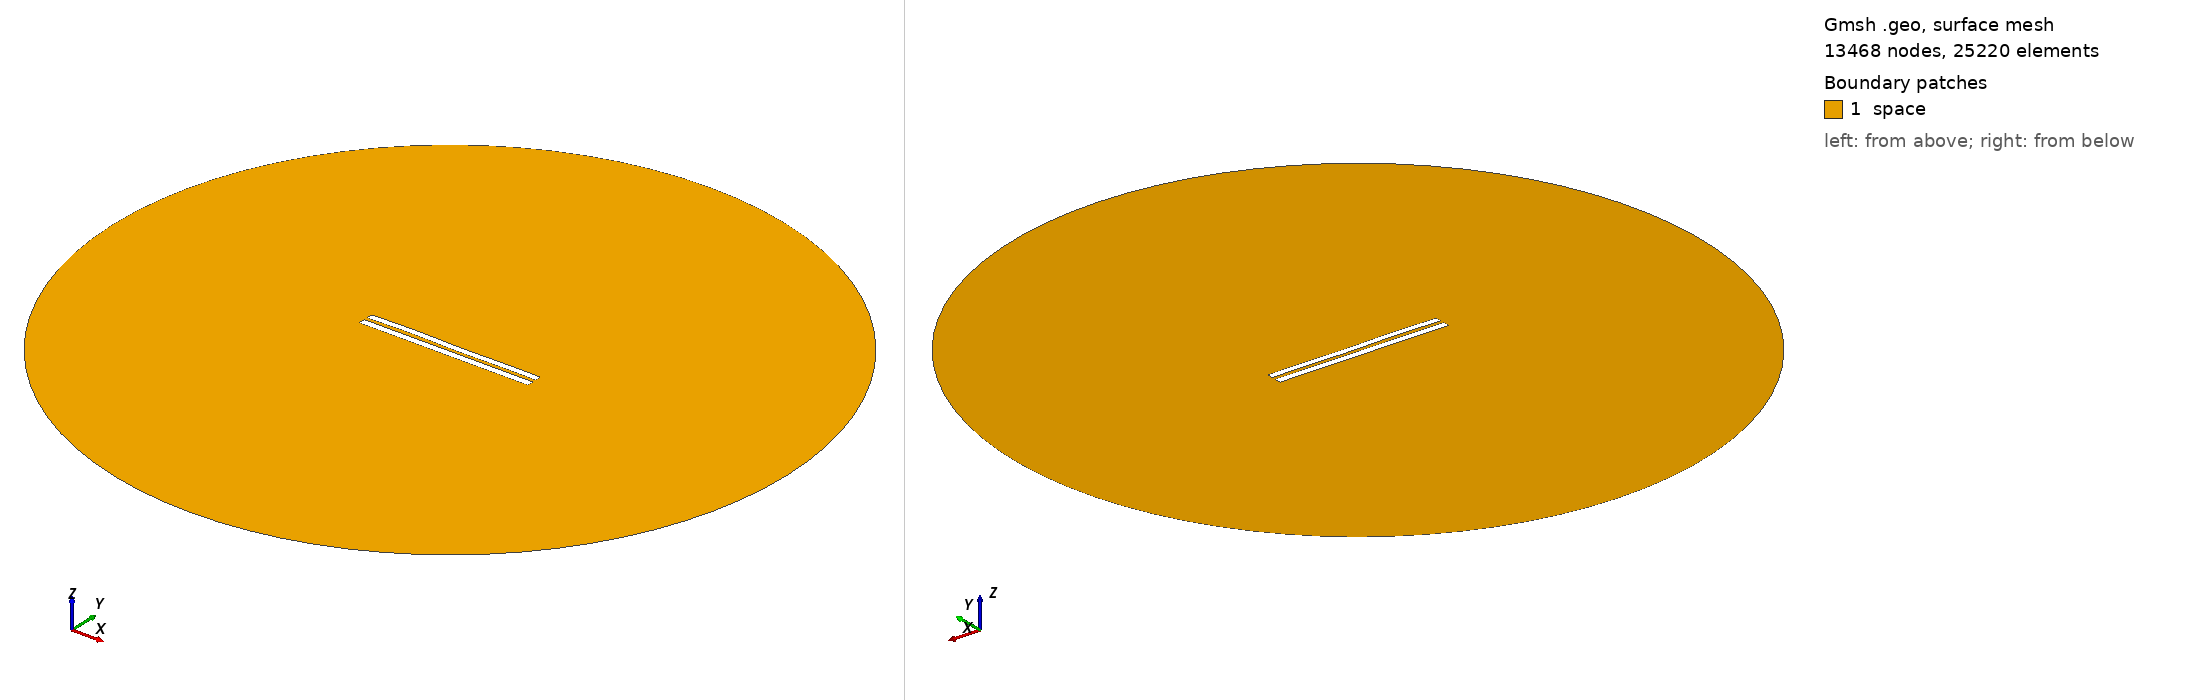

Gmsh geometry script, surface-meshed: 13468 nodes, 25220 surface elements. Boundary patches (legend numbers): 1 space. Left view from above one corner, right view from below the opposite corner. Legend entries are the model's physical surfaces. The drawing asked Gmsh for element sizes between 1% and 20% of the model's largest extent; the script's own settings can give other sizes.

=== 4850.geo (drawn) ===
//---------------------------------------
// Geometry kernel
//---------------------------------------

SetFactory("OpenCASCADE");



//---------------------------------------
// Parameters of the geometry
//---------------------------------------

// Overetch of the upper plate
overetch = 0.125;

// Distance between the plates
distance = 2.0;

// Discretization over the x axis (for the deformation)
nx = 50; 

// Length of the plate
L = 100 - overetch; 

// Number of modes
n = 4; 

// 1st mode coefficient
coeff(1) = 0.07499999999999998;
beta(1) = 0.596864 * 3.1415926535 / L;

// 2nd mode coefficient
coeff(2) = 0.07499999999999998;
beta(2) = 1.49418 * 3.1415926535 / L;

// 3rd mode coefficient
coeff(3) = 0.15;
beta(3) = 2.50025 * 3.1415926535 / L;

// 4th mode coefficient
coeff(4) = 0.15;
beta(4) = 3.49999 * 3.1415926535 / L;



//---------------------------------------
// Upper plate (deformed rectangle)
//---------------------------------------

// Coordiantes of the upper plate
xmin = -50;
xmax = 50 - overetch;

// Height of the upper plate
yheight = 4 - 2 * overetch;

// Indexes of the points
UpperID[] = {};
LowerID[] = {};
LeftID[] = {};
RightID[] = {};

// Point index
p = 1;

// Horizontal edges
For i In {1:nx}
    x = xmin + (i-1)*(xmax - xmin)/(nx-1);

    y_bottom = distance / 2 + overetch;
    For j In {1:n}
        C = (Cosh(beta(j)*L) + Cos(beta(j)*L)) / (Sinh(beta(j)*L) + Sin(beta(j)*L));
        y_bottom  = y_bottom + coeff(j) * (Cosh(beta(j)*(x+50)) - Cos(beta(j)*(x+50)) - C * (Sinh(beta(j)*(x+50)) - Sin(beta(j)*(x+50))));
    EndFor

    y_top = y_bottom + yheight;

    Point(p) = {x, y_top, 0, 1.0};
    UpperID[i] = p;
    p = p + 1;

    Point(p) = {x, y_bottom, 0, 1.0};
    LowerID[i] = p;
    p = p + 1;
EndFor

// Create point lists
UpperPts[] = {}; LowerPts[] = {};
For i In {1:nx}
  UpperPts[] += {UpperID[i]};
  LowerPts[] += {LowerID[i]};
EndFor

// Build splines
Spline(1) = {UpperPts[]};
Spline(2) = {LowerPts[]};
Line(3) = {LowerPts[nx-1], UpperPts[nx-1]};
Line(4) = {LowerPts[0], UpperPts[0]};

// Build the plane surface
Curve Loop(1) = {2, 3, -1, -4};
Plane Surface(1) = {1};



//---------------------------------------
// Lower plate (rectangle)
//---------------------------------------

// Vertices
Point(1001) = {-50, -1, 0, 1.0};
Point(1002) = { 50, -1, 0, 1.0};
Point(1003) = { 50,  -5, 0, 1.0};
Point(1004) = {-50,  -5, 0, 1.0};

// Edges
Line(5) = {1001, 1002};
Line(6) = {1002, 1003};
Line(7) = {1003, 1004};
Line(8) = {1004, 1001};

// Plane surface
Line Loop(2) = {5, 6, 7, 8};
Plane Surface(2) = {2}; 



//---------------------------------------
// Outer (fictious) boundary
//---------------------------------------

// Points
Point(1005) = {0, 0, 0};       // Center
Point(1006) = {200, 0, 0};     // Start point
Point(1007) = {0, 200, 0};     // 90 degrees
Point(1008) = {-200, 0, 0};    // 180 degrees
Point(1009) = {0, -200, 0};    // 270 degrees

// Circle arcs (each needs start, center, end)
Circle(9) = {1006, 1005, 1007};
Circle(10) = {1007, 1005, 1008};
Circle(11) = {1008, 1005, 1009};
Circle(12) = {1009, 1005, 1006};

// Plane surface for the entire domain
Curve Loop(3) = {9, 10, 11, 12};
Surface(3) = {3};

// Subtract the plates from the whole domain to obtain the actual domain where we want to solve the equations
BooleanDifference{ Surface{3}; Delete; }{ Surface{1}; Surface{2}; Delete; }




//---------------------------------------
// Transfinite Lines/Curves
//---------------------------------------

// Set the number of points on the boundaries
r = 7;

// Plates
Transfinite Curve {1, 2} = 50*r Using Progression 1;
Transfinite Curve {3, 4} = 2*r Using Progression 1;
Transfinite Line {5, 7} = 50*r Using Progression 1;
Transfinite Line {6, 8} = 2*r Using Progression 1;

// Outer boundary
Transfinite Line {9, 10, 11, 12} = 20 Using Progression 1;



//---------------------------------------
// Physical groups
//---------------------------------------                

// Physical curves (boundaries)
Physical Line("force_segment", 10) = {2};
Physical Line("upper_plate", 11) = {1, 3, 4};
Physical Line("lower_plate", 12) = {5, 6, 7, 8};
Physical Line("boundary", 20) = {9, 10, 11, 12};

// Physical Surfaces
Physical Surface("space", 30) = {3};



//---------------------------------------
// 6. Generate the Mesh
//---------------------------------------

// 2D mesh generation
Mesh 2;
